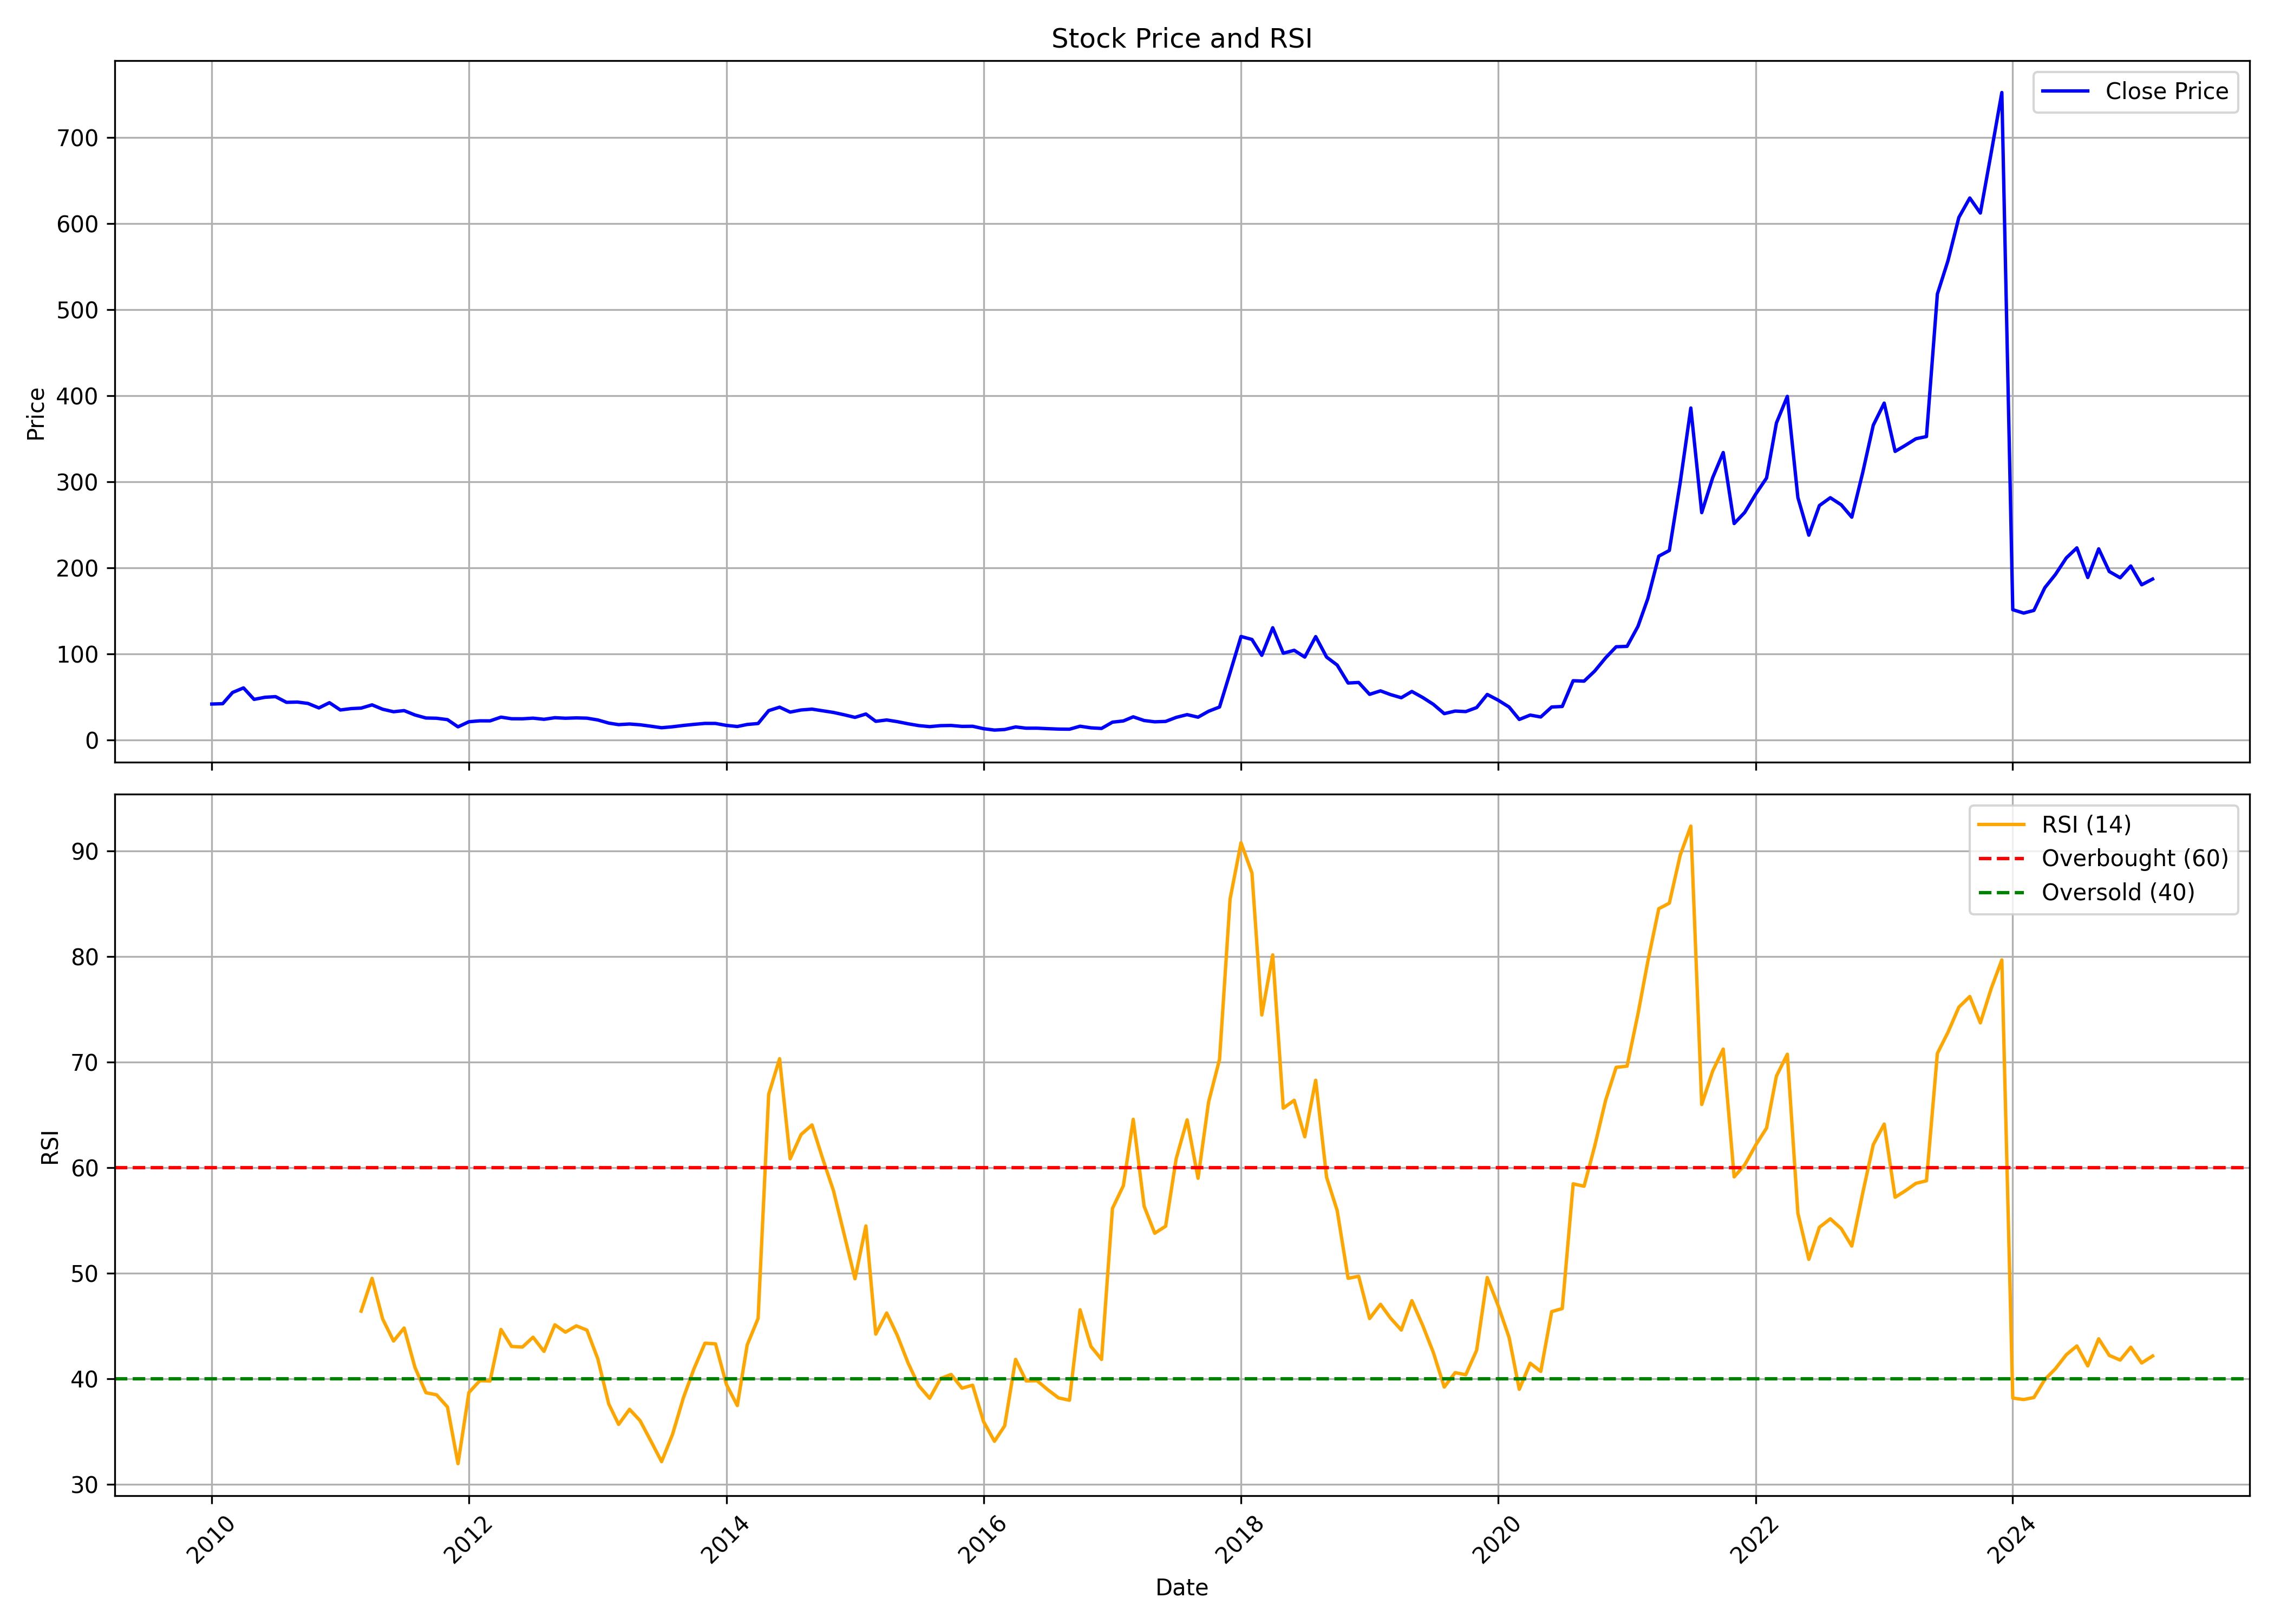

Data behind this chart, as committed beside it:
, date, symbol, open, high, low, close, volume, rsi
0, 2010-01-01, GPIL, 43.68, 52.22, 39.44, 41.76, 18827252, 
1, 2010-02-01, GPIL, 41.01, 48.79, 38.59, 42.17, 6344668, 
2, 2010-03-01, GPIL, 42.17, 56.97, 41.84, 55.21, 14798012, 
3, 2010-04-01, GPIL, 55.1, 67.28, 53.66, 60.49, 17836592, 
4, 2010-05-01, GPIL, 59.41, 61.2, 42.9, 47.17, 12465424, 
5, 2010-06-01, GPIL, 46.73, 51.06, 40.8, 49.61, 19024176, 
6, 2010-07-01, GPIL, 49.42, 54.05, 45.35, 50.35, 18482584, 
7, 2010-08-01, GPIL, 50.84, 53.19, 43.27, 43.73, 12226616, 
8, 2010-09-01, GPIL, 46.75, 47.3, 43.35, 44.05, 7263728, 
9, 2010-10-01, GPIL, 44.55, 47.43, 42.1, 42.46, 5570304, 
10, 2010-11-01, GPIL, 43.27, 47.25, 35.41, 37.24, 6471788, 
11, 2010-12-01, GPIL, 37.52, 45.42, 34.82, 43.32, 5700512, 
12, 2011-01-01, GPIL, 43.72, 44.22, 34.19, 34.85, 2239936, 
13, 2011-02-01, GPIL, 34.98, 41.57, 32.68, 36.48, 4493900, 
14, 2011-03-01, GPIL, 36.72, 38.93, 34.56, 37.03, 1841656, 46.41
15, 2011-04-01, GPIL, 36.99, 43.91, 36.99, 40.79, 4605692, 49.51
16, 2011-05-01, GPIL, 41.1, 41.95, 35.01, 35.73, 2116348, 45.67
17, 2011-06-01, GPIL, 35.94, 36.84, 31.2, 32.82, 2131340, 43.57
18, 2011-07-01, GPIL, 33.09, 36.68, 32.69, 34.14, 2878648, 44.81
19, 2011-08-01, GPIL, 34.19, 35.5, 26.87, 29.02, 1965644, 41.06
20, 2011-09-01, GPIL, 29.12, 34.23, 25.37, 25.54, 3728968, 38.68
21, 2011-10-01, GPIL, 25.37, 26.6, 22.8, 25.26, 3856820, 38.48
22, 2011-11-01, GPIL, 25.28, 26.6, 23.26, 23.65, 1959564, 37.33
23, 2011-12-01, GPIL, 24.32, 24.5, 14.7, 15.27, 2054616, 31.96
24, 2012-01-01, GPIL, 15.31, 23.19, 14.81, 21.22, 2473008, 38.7
25, 2012-02-01, GPIL, 21.36, 26.85, 20.74, 22.26, 3168864, 39.82
26, 2012-03-01, GPIL, 22.7, 23.68, 20.91, 22.21, 3289480, 39.79
27, 2012-04-01, GPIL, 22.78, 27.81, 22.5, 26.54, 3306292, 44.67
28, 2012-05-01, GPIL, 26.48, 27.83, 22.32, 24.69, 1921772, 43.06
29, 2012-06-01, GPIL, 24.53, 25.61, 23.65, 24.62, 1188232, 43
30, 2012-07-01, GPIL, 24.36, 28.85, 24.36, 25.36, 2304392, 43.94
31, 2012-08-01, GPIL, 25.16, 28.76, 23.7, 24.04, 1235276, 42.6
32, 2012-09-01, GPIL, 24.11, 26.73, 23.47, 25.88, 1706996, 45.11
33, 2012-10-01, GPIL, 26.34, 27.65, 24.4, 25.27, 1271296, 44.42
34, 2012-11-01, GPIL, 25.04, 28.04, 24.55, 25.67, 1815596, 45.01
35, 2012-12-01, GPIL, 25.69, 26.88, 24.96, 25.36, 915188, 44.61
36, 2013-01-01, GPIL, 25.58, 27.04, 23.08, 23.25, 1465288, 41.88
37, 2013-02-01, GPIL, 23.32, 23.53, 19.43, 19.63, 992552, 37.61
38, 2013-03-01, GPIL, 20.3, 21.03, 17.14, 17.83, 1672080, 35.68
39, 2013-04-01, GPIL, 18.03, 20.3, 17.53, 18.57, 865548, 37.11
40, 2013-05-01, GPIL, 18.57, 19.43, 17.07, 17.65, 957476, 36.03
41, 2013-06-01, GPIL, 18.3, 18.36, 15.73, 15.97, 499316, 34.08
42, 2013-07-01, GPIL, 16.35, 16.79, 13.92, 14.24, 719556, 32.15
43, 2013-08-01, GPIL, 14.22, 16.08, 13.39, 15.36, 966352, 34.73
44, 2013-09-01, GPIL, 15.98, 18.82, 15.01, 16.91, 1357064, 38.21
45, 2013-10-01, GPIL, 17.43, 20.67, 17.13, 18.15, 1709124, 40.96
46, 2013-11-01, GPIL, 18.58, 21.11, 17.81, 19.27, 2752756, 43.37
47, 2013-12-01, GPIL, 19.29, 20.63, 17.82, 19.23, 2536460, 43.31
48, 2014-01-01, GPIL, 19.21, 20.42, 16.6, 16.94, 1962456, 39.46
49, 2014-02-01, GPIL, 16.8, 18.87, 15.08, 15.66, 541912, 37.46
50, 2014-03-01, GPIL, 15.91, 18.67, 15.45, 18.03, 2202780, 43.21
51, 2014-04-01, GPIL, 18.4, 20.47, 17.98, 19.14, 1938552, 45.72
52, 2014-05-01, GPIL, 19.14, 37.68, 19.14, 34.08, 12816040, 66.94
53, 2014-06-01, GPIL, 35.49, 41.97, 29.04, 38.12, 7253276, 70.31
54, 2014-07-01, GPIL, 39.09, 39.62, 31, 32.4, 2462968, 60.83
55, 2014-08-01, GPIL, 31.94, 39.06, 30.15, 34.85, 3519252, 63.13
56, 2014-09-01, GPIL, 33.51, 41.48, 31.27, 35.84, 9608432, 64.04
57, 2014-10-01, GPIL, 35.74, 36.41, 32.27, 33.92, 1101812, 60.88
58, 2014-11-01, GPIL, 33.92, 37.04, 31.8, 31.99, 3646476, 57.81
59, 2014-12-01, GPIL, 32.2, 33.94, 26.98, 29.31, 2350304, 53.72
... 122 more rows
